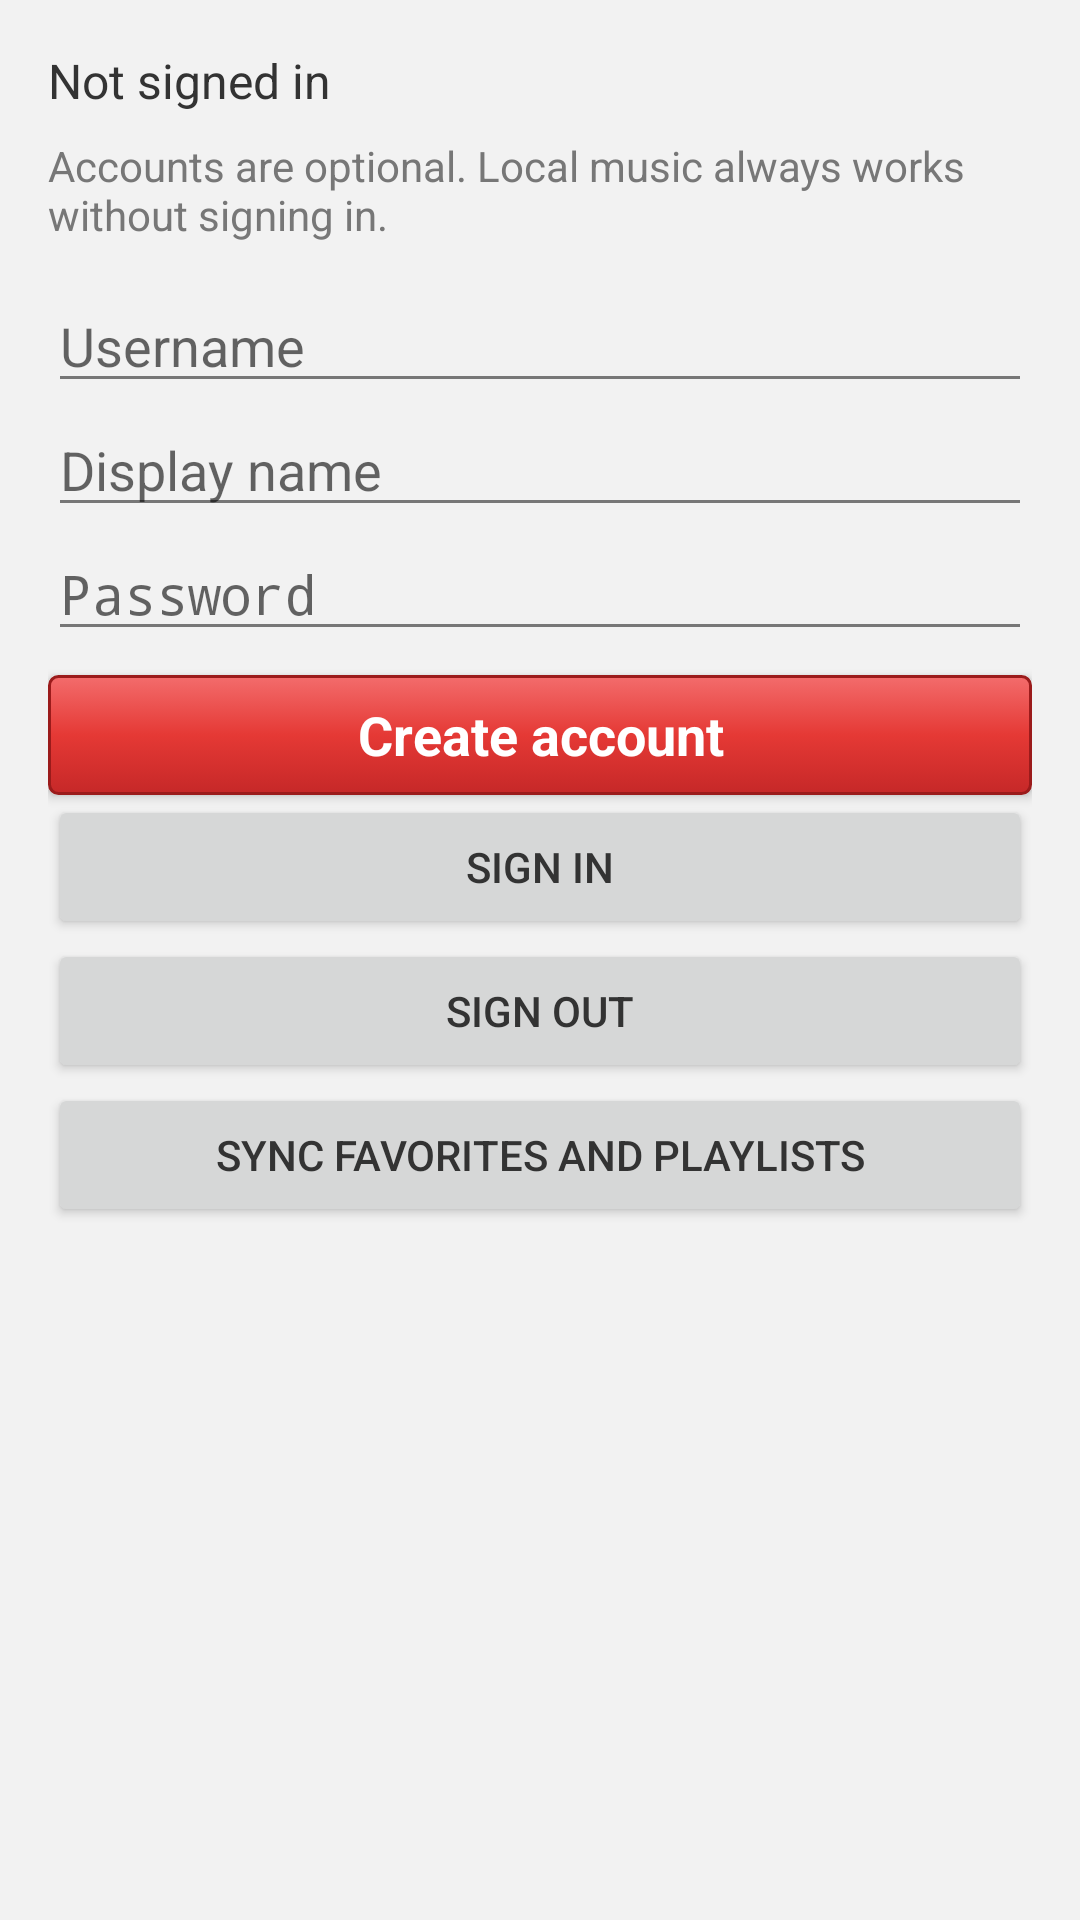

Android layout source for this screen:
<!-- AndroidManifest.xml: application theme AppTheme -->
<!-- res/layout/activity_account.xml -->
<?xml version="1.0" encoding="utf-8"?>
<ScrollView xmlns:android="http://schemas.android.com/apk/res/android"
    android:layout_width="match_parent"
    android:layout_height="match_parent"
    android:background="@color/window_bg">

    <LinearLayout
        android:layout_width="match_parent"
        android:layout_height="wrap_content"
        android:orientation="vertical"
        android:padding="16dp">

        <TextView
            android:id="@+id/status"
            android:layout_width="match_parent"
            android:layout_height="wrap_content"
            android:text="@string/not_signed_in"
            android:textColor="@color/text_primary"
            android:textSize="16sp" />

        <TextView
            android:layout_width="match_parent"
            android:layout_height="wrap_content"
            android:layout_marginTop="8dp"
            android:text="@string/account_local_hint"
            android:textColor="@color/text_secondary" />

        <EditText
            android:id="@+id/username"
            android:layout_width="match_parent"
            android:layout_height="wrap_content"
            android:layout_marginTop="12dp"
            android:hint="@string/username"
            android:inputType="text"
            android:singleLine="true" />

        <EditText
            android:id="@+id/display_name"
            android:layout_width="match_parent"
            android:layout_height="wrap_content"
            android:hint="@string/display_name"
            android:inputType="textPersonName"
            android:singleLine="true" />

        <EditText
            android:id="@+id/password"
            android:layout_width="match_parent"
            android:layout_height="wrap_content"
            android:hint="@string/password"
            android:inputType="textPassword"
            android:singleLine="true" />

        <Button
            android:id="@+id/btn_create"
            style="@style/CacaButton"
            android:layout_width="match_parent"
            android:layout_height="wrap_content"
            android:layout_marginTop="8dp"
            android:text="@string/create_account" />

        <Button
            android:id="@+id/btn_signin"
            android:layout_width="match_parent"
            android:layout_height="wrap_content"
            android:text="@string/sign_in" />

        <Button
            android:id="@+id/btn_signout"
            android:layout_width="match_parent"
            android:layout_height="wrap_content"
            android:text="@string/sign_out" />

        <Button
            android:id="@+id/btn_sync"
            android:layout_width="match_parent"
            android:layout_height="wrap_content"
            android:text="@string/sync_now" />
    </LinearLayout>
</ScrollView>
<!-- resources referenced by this layout -->
<resources>
  <color name="text_primary">#333333</color>
  <color name="text_secondary">#777777</color>
  <color name="window_bg">#F2F2F2</color>
  <string name="account_local_hint">Accounts are optional. Local music always works without signing in.</string>
  <string name="create_account">Create account</string>
  <string name="display_name">Display name</string>
  <string name="not_signed_in">Not signed in</string>
  <string name="password">Password</string>
  <string name="sign_in">Sign in</string>
  <string name="sign_out">Sign out</string>
  <string name="sync_now">Sync favorites and playlists</string>
  <string name="username">Username</string>
  <style name="CacaButton" parent="@android:style/Widget.Holo.Light.Button">
          <item name="android:background">@drawable/btn_red</item>
          <item name="android:textColor">@color/text_on_red</item>
          <item name="android:textStyle">bold</item>
          <item name="android:minHeight">40dp</item>
      </style>
  <color name="text_on_red">#FFFFFF</color>
  <style name="CacaActionBar" parent="@android:style/Widget.Holo.Light.ActionBar.Solid.Inverse">
          <item name="android:background">@drawable/ab_red</item>
          <item name="android:titleTextStyle">@style/CacaActionBarTitle</item>
          <item name="android:subtitleTextStyle">@style/CacaActionBarSubtitle</item>
          <item name="android:displayOptions">showTitle|homeAsUp|showHome</item>
          <item name="android:icon">@mipmap/ic_launcher</item>
      </style>
  <style name="CacaTabText" parent="@android:style/Widget.Holo.Light.ActionBar.TabText">
          <item name="android:textColor">@color/text_on_red</item>
      </style>
  <!-- drawable ab_shadow (drawable) -->
  <?xml version="1.0" encoding="utf-8"?>
  <shape xmlns:android="http://schemas.android.com/apk/res/android">
      <gradient
          android:angle="270"
          android:startColor="#33000000"
          android:endColor="#00000000" />
      <size android:height="4dp" />
  </shape>
  <style name="CacaListSeparator" parent="@android:style/Widget.Holo.Light.TextView">
          <item name="android:background">@color/caca_red_soft</item>
          <item name="android:textColor">@color/caca_red_dark</item>
          <item name="android:textStyle">bold</item>
          <item name="android:textSize">14sp</item>
          <item name="android:paddingLeft">8dp</item>
          <item name="android:paddingTop">4dp</item>
          <item name="android:paddingBottom">4dp</item>
      </style>
  <dimen name="list_item_height">56dp</dimen>
  <!-- drawable fastscroll_thumb (drawable) -->
  <?xml version="1.0" encoding="utf-8"?>
  <shape xmlns:android="http://schemas.android.com/apk/res/android" android:shape="rectangle">
      <solid android:color="#DD191D" />
      <corners android:radius="2dp" />
      <size android:width="8dp" android:height="32dp" />
  </shape>
  <!-- drawable ab_red (drawable) -->
  <?xml version="1.0" encoding="utf-8"?>
  <shape xmlns:android="http://schemas.android.com/apk/res/android">
      <gradient
          android:angle="270"
          android:startColor="#E53935"
          android:centerColor="#DD191D"
          android:endColor="#C62828"
          android:type="linear" />
  </shape>
  <style name="CacaActionBarTitle" parent="@android:style/TextAppearance.Holo.Widget.ActionBar.Title">
          <item name="android:textColor">@color/text_on_red</item>
          <item name="android:textSize">18sp</item>
          <item name="android:textStyle">bold</item>
      </style>
  <style name="CacaActionBarSubtitle" parent="@android:style/TextAppearance.Holo.Widget.ActionBar.Subtitle">
          <item name="android:textColor">#E6FFFFFF</item>
          <item name="android:textSize">12sp</item>
      </style>
  <color name="caca_red_soft">#F8D6D6</color>
  <color name="caca_red_dark">#B71C1C</color>
</resources>
